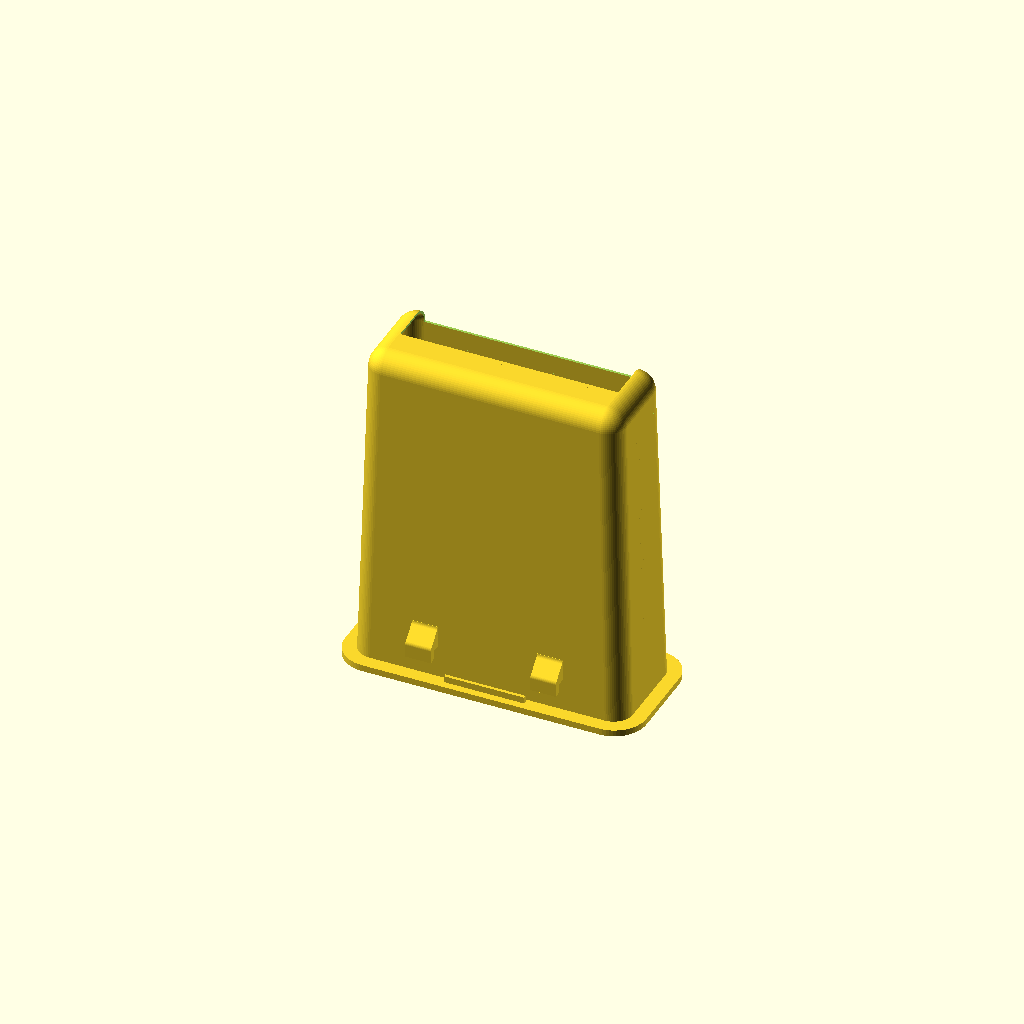
Cell 1: rendered with the file's own defaults.
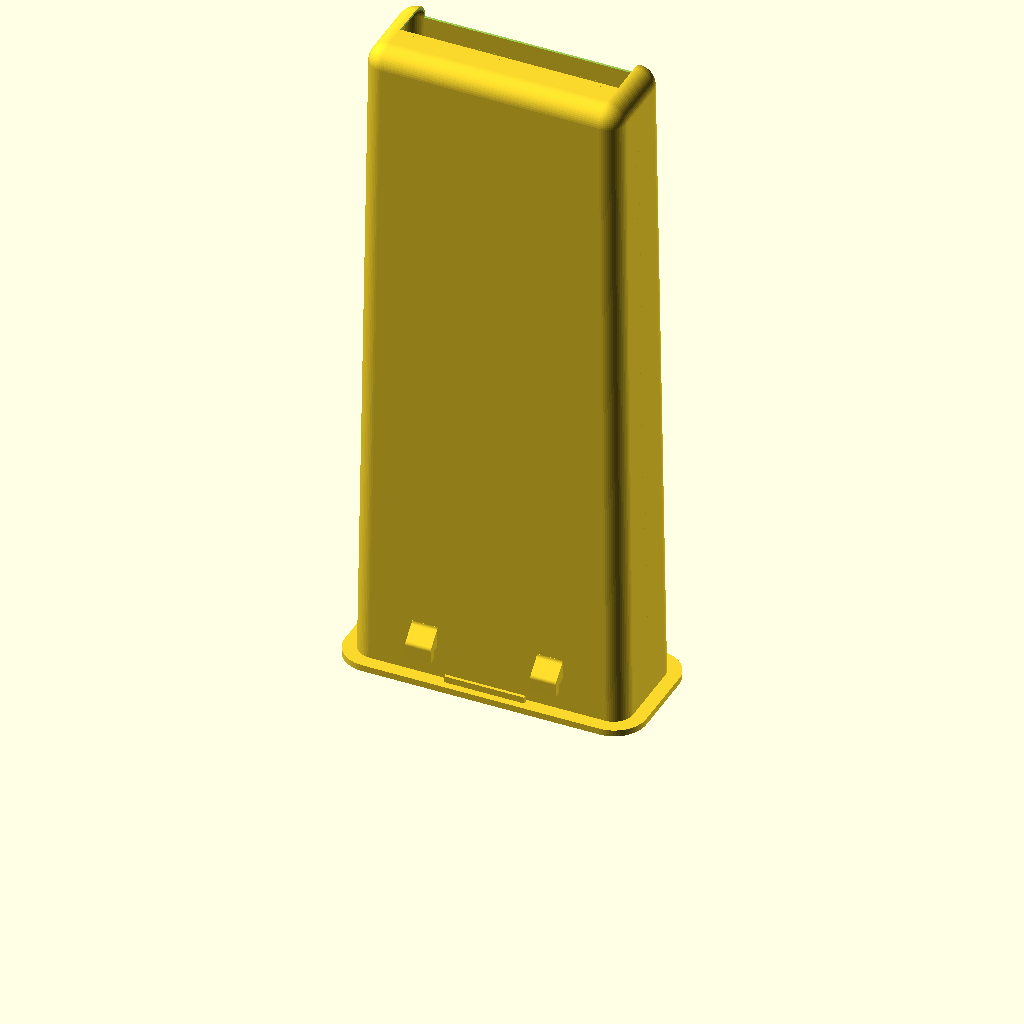
Cell 2: the same model with H = 210.
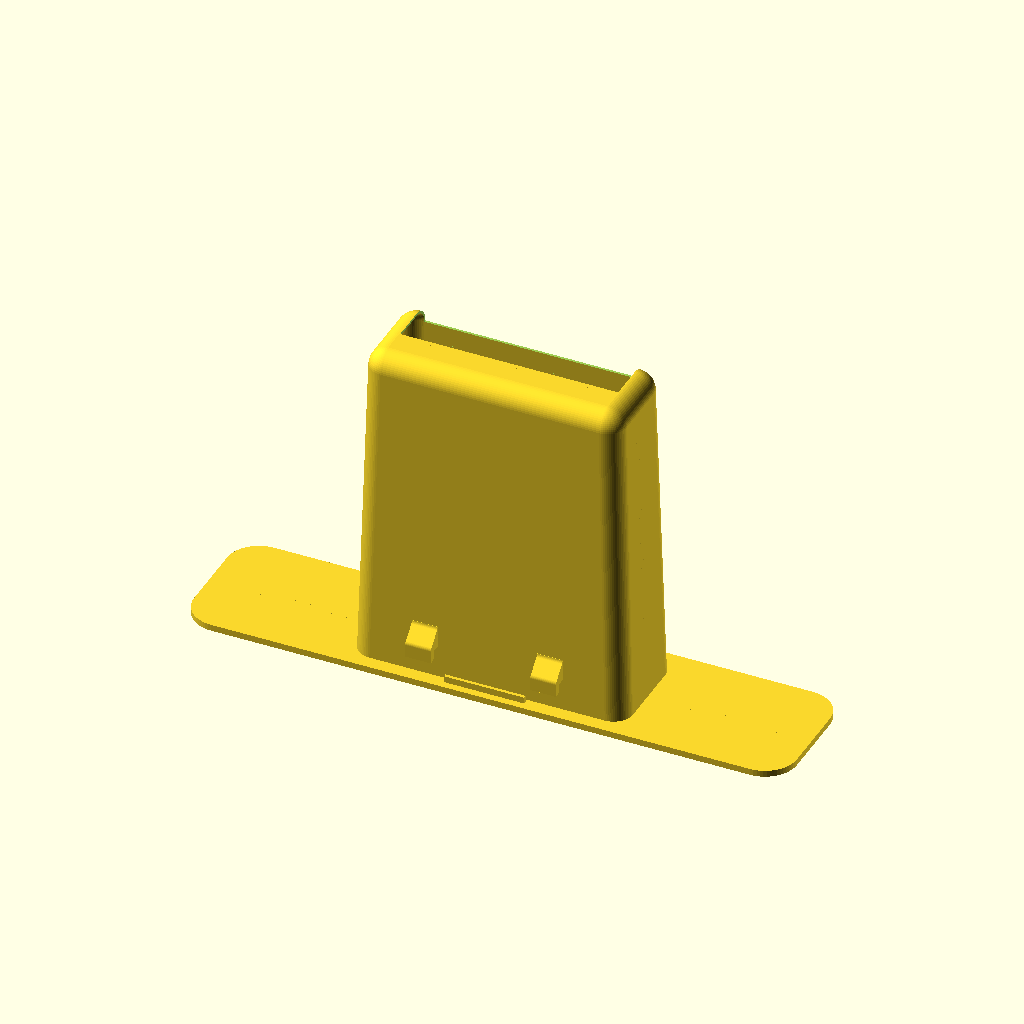
Cell 3 — lip_L set to 188, the other parameters unchanged.
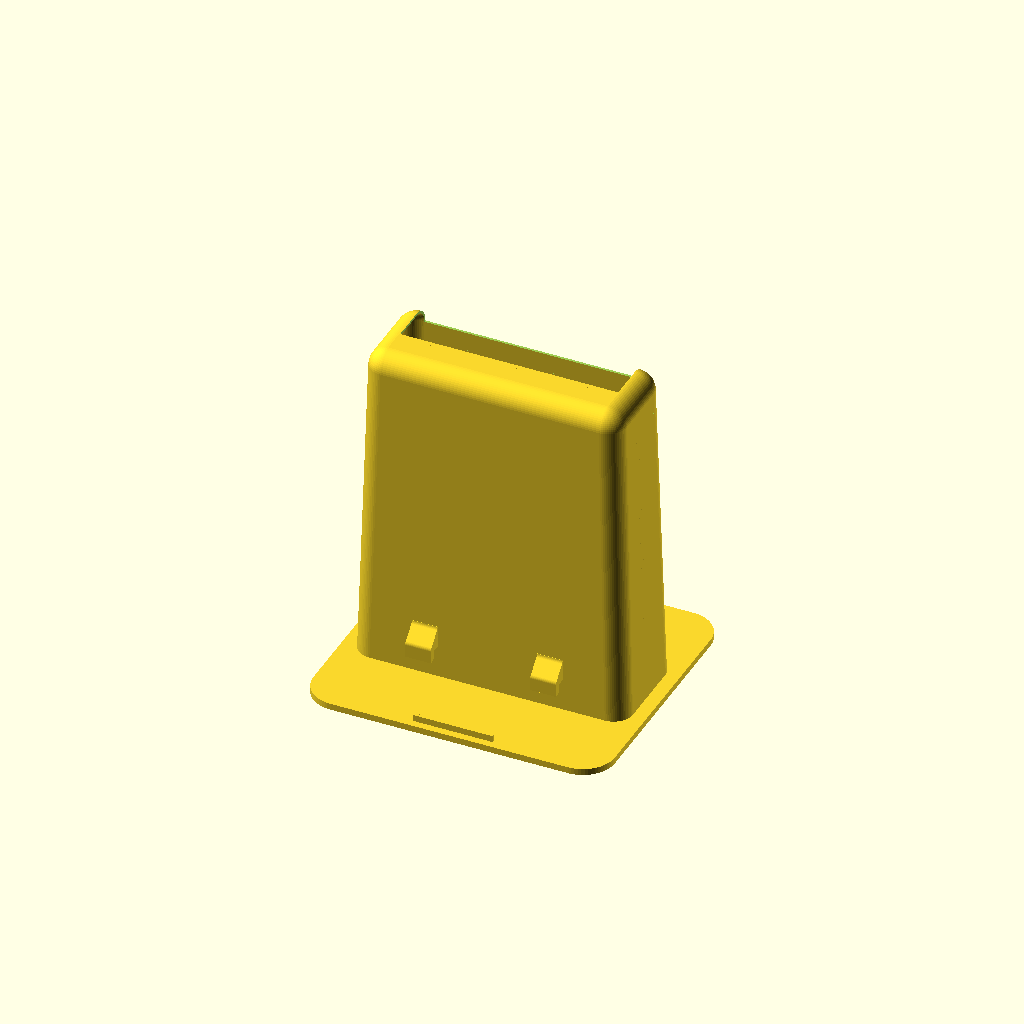
Cell 4: lip_W = 84 (everything else at default).
All cells are drawn from one camera (rotation 55°, 0°, 25°, orthographic, colour scheme Cornfield), so only the parameter changes between them.
The OpenSCAD source (automotive/chevrolet-bolt-ev-wireless-charger-insert/wireless-charger-insert-r65.scad):
// ============================================================
//  CHEVROLET BOLT EV WIRELESS CHARGER INSERT
//  TPU insert for the console phone slot. Hangs from a 94 x 42 lip,
//  splits the slot into pocket A (over the car's wireless charger,
//  no floor) and pocket B, and carries two slotted-hook bumps on
//  Side B that clip into holes in the car's slot wall.
//  Material: TPU 95A  |  rev r65
//  Render: openscad -o wireless-charger-insert-r65.stl wireless-charger-insert-r65.scad
//
//  Modelling frame = as installed: lip top at z = 0, body hanging
//  down to z = -105. Side A (charger side) = -Y, Side B (bumps) = +Y,
//  ENDs = +-X. Units mm. The finished part is flipped 180 deg about X
//  at the bottom of this file, so the STL comes out in print
//  orientation: lip top on the bed at z = 0, bumps on -Y.
// ============================================================

$fn = 64;

// ---- body (fit-tested in the car) ---------------------------------------
H        = 105;             // overall height
lip_L    = 94;              // lip length
lip_W    = 42;              // lip width
lip_R    = 10;              // lip corner radius
lip_T    = 2;               // lip thickness
out_top  = [85.5, 33.5];    // body outside at the lip top (largest gauge step that fitted)
out_tan  = [80, 30];        // body outside at the tangent line (jig 80 x 30: tight fit)
bot_R    = 6;               // bottom round, all the way round, and plan corner radius
z_tan    = -(H - bot_R);    // tangent line, 6 above the bottom (-99)
wall     = 0.75;
cav_R    = bot_R - wall;    // 5.25 inside corners and inside bottom round

// ---- floor and divider ---------------------------------------------------
floor_T  = 2;               // pocket B floor
z_floor  = -H + floor_T;    // -103
div_T    = 1.5;             // divider thickness
div_y0   = 0;               // divider's A face at the lip top; it leans with the Side A wall
lean     = (out_top[1] - out_tan[1]) / 2 / (-z_tan);   // 1.75 / 99 per mm of depth
trough_y = 8.75;            // pocket B floor trough: centre (pocket B centre at the tangent line)
trough_R = 2.71;            //   bottom radius; 45 deg sides; bottom on the floor (z_floor)
open_x   = 34;              // pocket A: Side A wall and bottom skin removed for |x| <= open_x
open_y0  = -(out_top[1] / 2 + 2);   // cut reaches past the outside of Side A
open_zf  = z_floor + 10;    // floor fill under pocket A removed up to here, whole length

// ---- seating ribs under the lip (1.0 gap to the body wall) ----------------
rib_t    = 1;               // thickness
rib_d    = 2;               // down from the lip underside
rib_edge = 2.285;           // outer face from the lip edge
rib_LA   = 15;              // Side A rib length
rib_LB   = 25;              // Side B rib length

// ---- slotted-hook bumps (Side B) -----------------------------------------
bump_gap = 31;              // between the bumps' inner edges (spec)
bump_L   = 8;               // length along X
z_catch  = -12;             // slot floor = catch face, 10 below the lip underside
slot_w   = 2.5;             // car slot wall 2.0 + 0.5 clearance
slot_d   = 3;               // slot depth -> leg top 3 above the catch (z = -9)
leg_t    = 2;               // leg beyond the slot -> bump 4.5 out
neck     = 1;               // outer face continues this far below the catch
bump_r   = 1.5;             // ramp blends
slot_ch  = 0.5;             // chamfer on the leg's slot-side top corner
sink     = 0.3;             // how far the bump profile runs into the wall

// ---- engraving on the Side A lip band ------------------------------------
eng_d    = 0.4;             // depth
band_y   = -(lip_W / 2 - 2.5);   // band centre line, 2.5 from the lip edge
txt      = "Wireless Charger";
txt_font = "DejaVu Sans:style=Bold";
txt_w    = 38.58;           // ink width (3.90 tall)
groove_w = 0.6;
groove_x = txt_w / 2 + 2.5; // groove starts 2.5 past each end of the text

// ============================================================
//  helpers
// ============================================================
// outer half-width of the body (Y) at depth z, above the tangent line
function half_w(z) = out_top[1] / 2 - lean * (-z);

module rrect(size, r) {
    offset(r = r) square([size[0] - 2 * r, size[1] - 2 * r], center = true);
}

// tapered rounded box with an R round all round the bottom (spherical corners)
module rounded_body(top, tan, r, z_top) {
    hull() {
        translate([0, 0, z_top - 0.001]) linear_extrude(0.001) rrect(top, r);
        for (sx = [-1, 1], sy = [-1, 1])
            translate([sx * (tan[0] / 2 - r), sy * (tan[1] / 2 - r), z_tan])
                sphere(r / cos(180 / $fn));   // facets touch R at the bottom, not inside it
    }
}

module outer()       { rounded_body(out_top, out_tan, bot_R, 0); }
// the cavity, full depth (inside of the 0.75 wall), and carried up through the lip
module cavity_full() {
    rounded_body(out_top - [2, 2] * wall, out_tan - [2, 2] * wall, cav_R, 0);
    translate([0, 0, -0.01]) linear_extrude(5) rrect(out_top - [2, 2] * wall, cav_R);
}

// a (y, z) profile extruded along X from x0 to x1
module along_x(x0, x1, pts) {
    translate([x0, 0, 0]) rotate([90, 0, 90]) linear_extrude(x1 - x0) polygon(pts);
}

// ============================================================
//  features
// ============================================================
module divider() {
    zb = -H - 5;
    intersection() {
        outer();
        along_x(-lip_L / 2, lip_L / 2,
                [[div_y0 - lean, 1], [div_y0 + div_T - lean, 1],
                 [div_y0 + div_T + lean * -zb, zb], [div_y0 + lean * -zb, zb]]);
    }
}

// pocket B floor: everything inside the cavity below a 45 deg V-trough
// with an R2.71 bottom sitting on the floor level
module trough_fill() {
    c  = [trough_y, z_floor + trough_R];             // bottom arc centre
    t  = trough_R / sqrt(2);
    yl = -1; yr = 18;
    arc = [for (a = [-45 : -3 : -135]) c + trough_R * [cos(a), sin(a)]];
    pts = concat([[yl, -H - 5], [yr, -H - 5],
                  [yr, c[1] - t + (yr - (c[0] + t))]],
                 arc,
                 [[yl, c[1] - t + ((c[0] - t) - yl)]]);
    intersection() {
        cavity_full();
        along_x(-lip_L / 2, lip_L / 2, pts);
    }
}

// pocket A: no floor. Side A wall ends square at the tangent line for |x| <= open_x,
// and the floor fill under the pocket is removed along its whole length.
module pocket_a_opening() {
    zb = -H - 5;
    quad = function(zt) [[open_y0, zb], [div_y0 + lean * -zb, zb],
                         [div_y0 + lean * -zt, zt], [open_y0, zt]];
    along_x(-open_x, open_x, quad(z_tan));
    intersection() {
        cavity_full();
        along_x(-lip_L / 2 - 1, lip_L / 2 + 1, quad(open_zf));
    }
}

module lip() {
    difference() {
        translate([0, 0, -lip_T]) linear_extrude(lip_T) rrect([lip_L, lip_W], lip_R);
        cavity_full();
    }
}

module ribs() {
    y_out = lip_W / 2 - rib_edge;
    for (s = [[-1, rib_LA], [1, rib_LB]])
        translate([-s[1] / 2, s[0] > 0 ? y_out - rib_t : -y_out, -lip_T - rib_d])
            cube([s[1], rib_t, rib_d + 0.01]);
}

// bump profile in (y, z), absolute, Side B
function bump_profile() =
    let(
        yw  = half_w(z_catch),                      // wall at the catch level
        top = z_catch + slot_d,                     // leg top, -9
        out = yw + slot_w + leg_t,                  // outer face, 4.5 out
        c1  = [out - bump_r, z_catch - neck],       // convex blend, outer face -> 45 deg ramp
        t1  = c1 + bump_r * [cos(-45), sin(-45)],
        // the ramp ends tangent to the wall direction at y_ref, the wall at the bump's
        // mid-height (two passes settle it)
        zb0 = t1[1] - (t1[0] - (half_w(-13.9) + bump_r - bump_r * cos(45))) - bump_r * sin(45),
        yr  = half_w((top + zb0) / 2),
        zb  = t1[1] - (t1[0] - (yr + bump_r - bump_r * cos(45))) - bump_r * sin(45),
        c2  = [yr + bump_r, zb],                    // concave blend into the wall
        y_in = half_w(zb) - sink
    )
    concat(
        [[y_in, z_catch], [yw + slot_w, z_catch],
         [yw + slot_w, top - slot_ch], [yw + slot_w + slot_ch, top],
         [out, top], [out, c1[1]]],
        [for (a = [-6 : -6 : -45]) c1 + bump_r * [cos(a), sin(a)]],
        [for (a = [135 : 6 : 180]) c2 + bump_r * [cos(a), sin(a)]],
        [[y_in, zb]]);

module bumps() {
    x_in = bump_gap / 2;
    for (s = [-1, 1])
        along_x(s > 0 ? x_in : -x_in - bump_L, s > 0 ? x_in + bump_L : -x_in, bump_profile());
}

// "Wireless Charger" (reads from the driver's seat, Side B nearest)
// and a groove along the band, round the Side A corners, up to the END mid-points
module engraving() {
    translate([0, band_y, -eng_d]) linear_extrude(1) {
        rotate(180)
            resize([txt_w, 0], auto = true)
                text(txt, size = 4, font = txt_font, halign = "center", valign = "center");
        c = [lip_L / 2 - lip_R, -(lip_W / 2 - lip_R)];          // lip corner centre
        rc = lip_R - 2.5;
        for (sx = [-1, 1]) {
            path = concat([[sx * groove_x, 0]],
                          [for (a = [-90 : 5 : 0]) [sx * (c[0] + rc * cos(a)), c[1] + rc * sin(a) - band_y]],
                          [[sx * (c[0] + rc), -band_y]]);
            for (i = [0 : len(path) - 2])
                hull() { translate(path[i]) circle(d = groove_w, $fn = 24);
                         translate(path[i + 1]) circle(d = groove_w, $fn = 24); }
        }
    }
}

// ============================================================
//  part
// ============================================================
module insert() {
    difference() {
        union() {
            difference() {
                outer();
                intersection() {
                    cavity_full();
                    translate([-lip_L, -lip_W, z_floor]) cube([2 * lip_L, 2 * lip_W, H]);
                }
            }
            lip();
            trough_fill();
            divider();
            ribs();
            bumps();
        }
        pocket_a_opening();
        engraving();
    }
}

rotate([180, 0, 0]) insert();      // print orientation: lip top on the bed
Parameter table extracted from the source (name, type, default, range or options):
H: number, default 105
lip_L: number, default 94
lip_W: number, default 42
lip_R: number, default 10
lip_T: number, default 2
out_top: vector, default [85.5, 33.5]
out_tan: vector, default [80, 30]
bot_R: number, default 6
wall: number, default 0.75
floor_T: number, default 2
div_T: number, default 1.5
div_y0: number, default 0
trough_y: number, default 8.75
trough_R: number, default 2.71
open_x: number, default 34
rib_t: number, default 1
rib_d: number, default 2
rib_edge: number, default 2.285
rib_LA: number, default 15
rib_LB: number, default 25
bump_gap: number, default 31
bump_L: number, default 8
z_catch: number, default -12
slot_w: number, default 2.5
slot_d: number, default 3
leg_t: number, default 2
neck: number, default 1
bump_r: number, default 1.5
slot_ch: number, default 0.5
sink: number, default 0.3
eng_d: number, default 0.4
txt: string, default "Wireless Charger"
txt_font: string, default "DejaVu Sans:style=Bold"
txt_w: number, default 38.58
groove_w: number, default 0.6
